Run: headless pygame with SDL's dummy video driver; simulated clock (each Clock.tick advances the game by its frame time, no real sleeping); random seed 0; keys injected as events and as key.get_pressed() state; no mouse input.
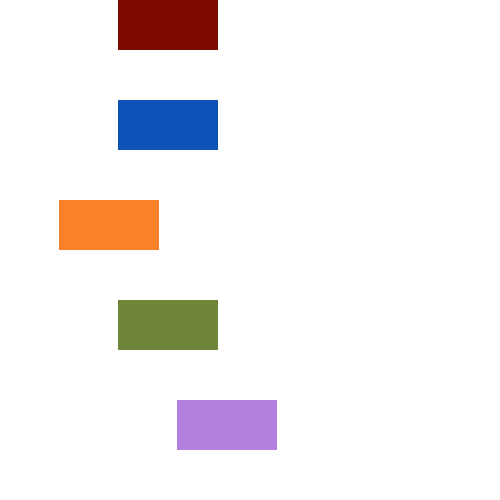
Frame 1 of 4 · flips 1–60 · no input
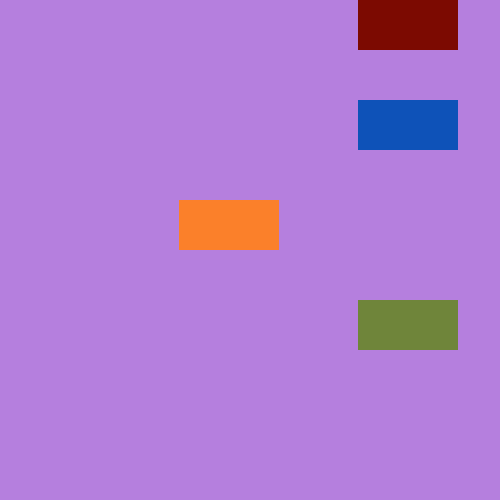
Frame 2 of 4 · flips 61–180 · tapped SPACE, RETURN · held RIGHT (→), D
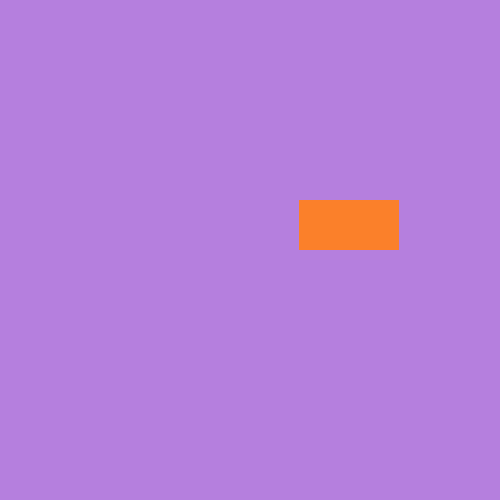
Frame 3 of 4 · flips 181–300 · held DOWN (↓), S
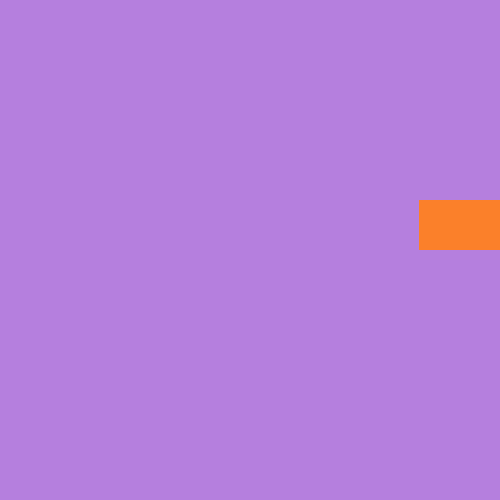
Frame 4 of 4 · flips 301–420 · held LEFT (←), A, UP (↑), W

The pygame program that drew these frames:

import random

from pygame import *

init()

BLACK = (0, 0, 0)
WHITE = (255, 255, 255)
GREEN = (111, 133, 58)
RED = (124, 10, 1)
BLUE = (14, 82, 184)
YELLOW = (251, 128, 42)
PURPLE = (181, 127, 222)

fps = 144
clock = time.Clock()

canvas = display.set_mode((500, 500))

screen_width, screen_height = canvas.get_size()

display.set_caption("AboCraft")

f1rect_w = 100
f1rect_h = 50

rect1 = Rect(0, 0, f1rect_w, f1rect_h)
rect2 = Rect(0, 100, f1rect_w, f1rect_h)
rect3 = Rect(0, 200, f1rect_w, f1rect_h)
rect4 = Rect(0, 300, f1rect_w, f1rect_h)
rect5 = Rect(0, 400, f1rect_w, f1rect_h)

rect1_speed = random.randint(1, 5)
rect2_speed = random.randint(1, 5)
rect3_speed = random.randint(1, 5)
rect4_speed = random.randint(1, 5)
rect5_speed = random.randint(1, 5)

rect1_pos = 0
rect2_pos = 0
rect3_pos = 0
rect4_pos = 0
rect5_pos = 0

display.update()
exit_game = False

victory_color = WHITE

side = "right"

while not exit_game:
    for e in event.get():
        if e.type == QUIT:
            exit_game = True

    canvas.fill(victory_color)

    rect1.right += rect1_speed / 2
    rect2.right += rect2_speed / 2
    rect3.right += rect3_speed / 2
    rect4.right += rect4_speed / 2
    rect5.right += rect5_speed / 2

    if rect1.right >= screen_width and victory_color == WHITE:
        victory_color = RED
    elif rect2.right >= screen_width and victory_color == WHITE:
        victory_color = BLUE
    elif rect3.right >= screen_width and victory_color == WHITE:
        victory_color = YELLOW
    elif rect4.right >= screen_width and victory_color == WHITE:
        victory_color = GREEN
    elif rect5.right >= screen_width and victory_color == WHITE:
        victory_color = PURPLE

    draw.rect(canvas, RED, rect1)
    draw.rect(canvas, BLUE, rect2)
    draw.rect(canvas, YELLOW, rect3)
    draw.rect(canvas, GREEN, rect4)
    draw.rect(canvas, PURPLE, rect5)

    display.update()
    clock.tick(fps)
